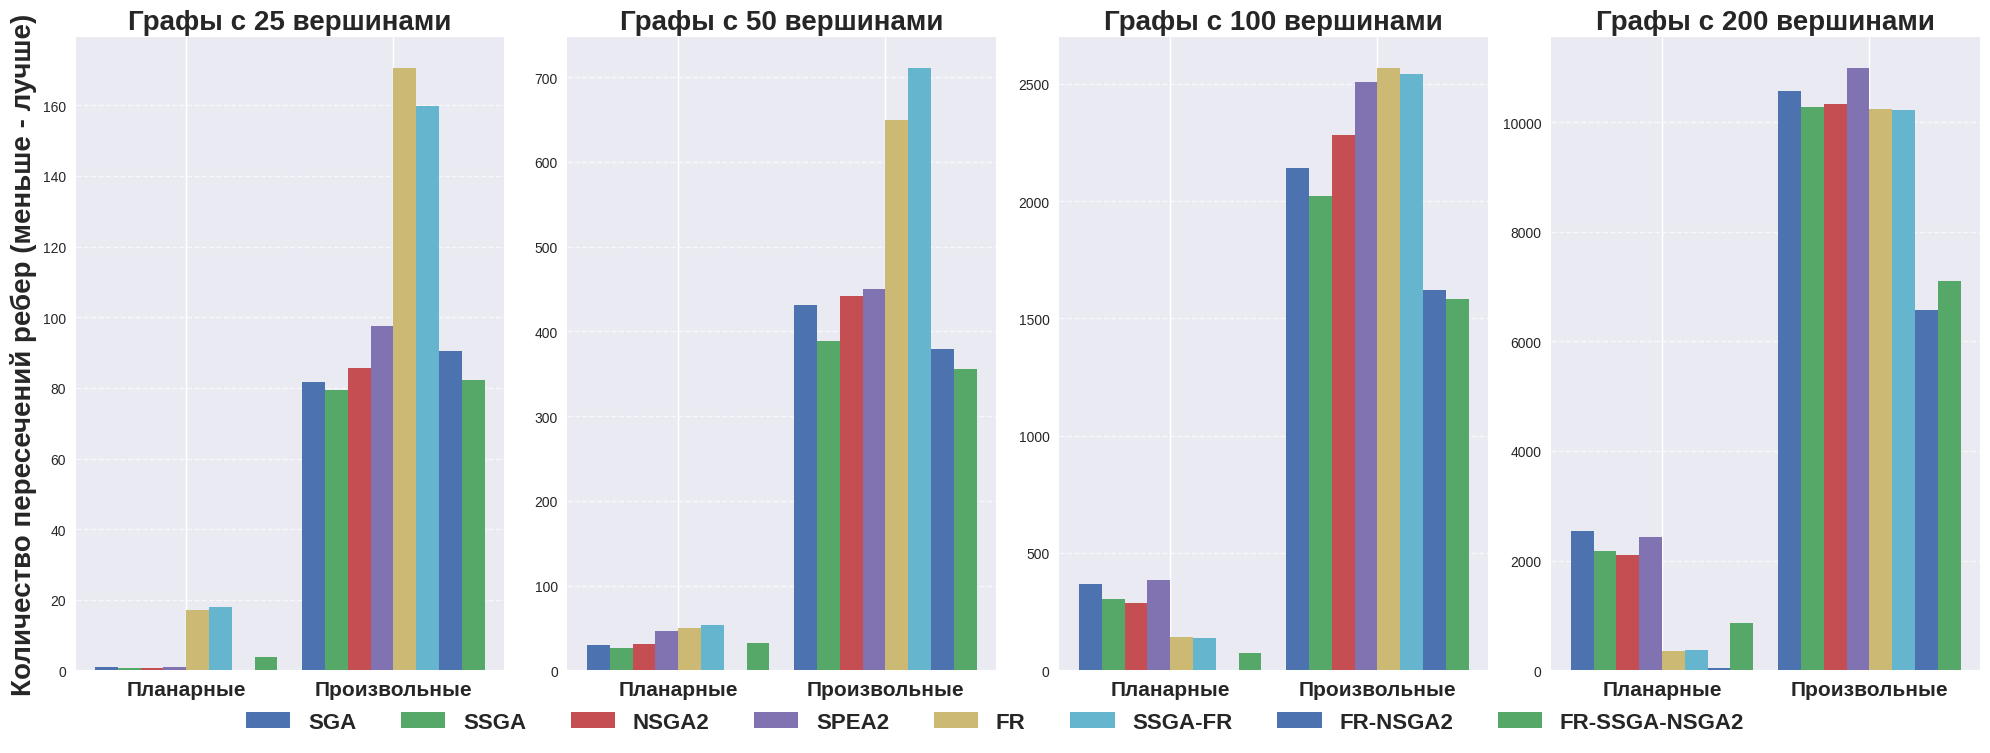

This chart was generated by the following Python code: (Note: this script raises an exception after producing the figure.)
import matplotlib.pyplot as plt
import numpy as np

# Solarize_Light2
# _classic_test_patch
# _mpl-gallery
# _mpl-gallery-nogrid
# bmh
# classic
# dark_background
# fast
# fivethirtyeight
# ggplot
# grayscale
# petroff10
# seaborn-v0_8
# seaborn-v0_8-bright
# seaborn-v0_8-colorblind
# seaborn-v0_8-dark
# seaborn-v0_8-dark-palette
# seaborn-v0_8-darkgrid
# seaborn-v0_8-deep
# seaborn-v0_8-muted
# seaborn-v0_8-notebook
# seaborn-v0_8-paper
# seaborn-v0_8-pastel
# seaborn-v0_8-poster
# seaborn-v0_8-talk
# seaborn-v0_8-ticks
# seaborn-v0_8-white
# seaborn-v0_8-whitegrid
# tableau-colorblind10

plt.style.use("seaborn-v0_8")

# Data provided
data = {
    "Алгоритм": [
        "SGA",
        "SSGA",
        "NSGA2",
        "SPEA2",
        "FR",
        "SSGA-FR",
        "FR-NSGA2",
        "FR-SSGA-NSGA2",
    ],
    "ПЛ25": [1.02, 0.68, 0.64, 0.84, 17.04, 17.87, 0.00, 3.84],
    "ПР25": [81.66, 79.42, 85.60, 97.52, 170.72, 159.89, 90.33, 82.11],
    "ПЛ50": [29.74, 26.96, 31.56, 46.96, 50.56, 53.97, 0.00, 31.87],
    "ПР50": [431.44, 388.78, 441.78, 450.56, 649.68, 711.33, 379.33, 355.78],
    "ПЛ100": [366.50, 304.02, 288.20, 385.00, 142.78, 137.78, 0.00, 75.67],
    "ПР100": [2139.67, 2021.22, 2280.44, 2509.89, 2569.40, 2542.56, 1621.22, 1582.78],
    "ПЛ200": [2539.22, 2181.33, 2105.44, 2433.22, 357.46, 370.78, 43.56, 861.00],
    "ПР200": [
        10571.22,
        10277.78,
        10326.22,
        10996.11,
        10239.40,
        10222.56,
        6575.22,
        7095.89,
    ],
}

algorithms = data["Алгоритм"]

# Define metric groups
metric_groups = {
    "25": ["ПЛ25", "ПР25"],
    "50": ["ПЛ50", "ПР50"],
    "100": ["ПЛ100", "ПР100"],
    "200": ["ПЛ200", "ПР200"],
}

# Set up the figure and subplots
fig, axes = plt.subplots(1, 4, figsize=(20, 8), sharey=False)  # Adjusted figure height

# Iterate through each metric group and create a subplot
for i, (postfix, metrics) in enumerate(metric_groups.items()):
    ax = axes[i]
    x = np.arange(len(metrics))  # the label locations
    width = 0.11  # the width of the bars

    # Get data for each algorithm for the current metric group
    sga_data = [data[metric][0] for metric in metrics]
    ssga_data = [data[metric][1] for metric in metrics]
    nsga2_data = [data[metric][2] for metric in metrics]
    spea2_data = [data[metric][3] for metric in metrics]
    fr_data = [data[metric][4] for metric in metrics]
    ssga_fr_data = [data[metric][5] for metric in metrics]
    fr_nsga2_data = [data[metric][6] for metric in metrics]
    fr_ssga_nsga2_data = [data[metric][7] for metric in metrics]

    # Create bars for each algorithm
    ax.bar(x - 3.5 * width, sga_data, width, label="SGA")
    ax.bar(x - 2.5 * width, ssga_data, width, label="SSGA")
    ax.bar(x - 1.5 * width, nsga2_data, width, label="NSGA2")
    ax.bar(x - 0.5 * width, spea2_data, width, label="SPEA2")
    ax.bar(x + 0.5 * width, fr_data, width, label="FR")
    ax.bar(x + 1.5 * width, ssga_fr_data, width, label="SSGA-FR")
    ax.bar(x + 2.5 * width, fr_nsga2_data, width, label="FR-NSGA2")
    ax.bar(x + 3.5 * width, fr_ssga_nsga2_data, width, label="FR-SSGA-NSGA2")

    # Add labels, title, and custom x-axis tick labels
    if i == 0:  # Only add y-label to the first subplot
        ax.set_ylabel(
            "Количество пересечений ребер (меньше - лучше)",
            fontsize=20,
            fontweight="bold",
        )
    ax.set_title(f"Графы с {postfix} вершинами", fontsize=20, fontweight="bold")
    ax.set_xticks(x)
    ax.set_xticklabels(["Планарные", "Произвольные"], fontsize=15, fontweight="bold")

    # Add a grid for better readability
    ax.yaxis.grid(True, linestyle="--", alpha=0.7)

# Place legend below the subplots
handles, labels = axes[0].get_legend_handles_labels()
fig.legend(
    handles,
    labels,
    loc="lower center",
    ncol=8,
    prop={"weight": "bold", "size": 16},
)  # Adjust ncol as needed

# Adjust layout to prevent labels from overlapping
fig.tight_layout(rect=[0, 0.05, 1, 0.95])  # Adjust rect to make space for the legend


assets_dir = "/Users/<user>/Documents/МИФИ/6 семестр/УИР/ПЗ/assets"
plt.savefig(f"{assets_dir}/final-competition.png", dpi=300)
plt.show()
